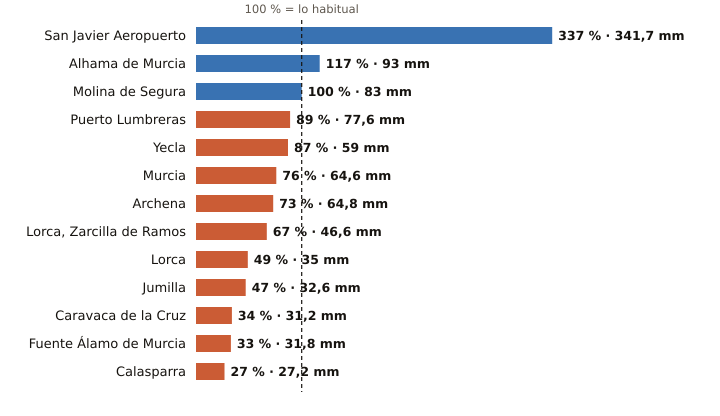

Values plotted in this chart, from the file beside it:
estacion, provincia, indicativo, mm_otono, referencia_mm, pct, periodo_referencia, hasta, hora
San Javier Aeropuerto, Murcia, 7031X, 341.7, 101.3, 337, 2011-2025, 2026-11-20, 
Alhama de Murcia, Murcia, 7227X, 93.0, 79.7, 117, 2004-2025, 2026-11-20, 23
Molina de Segura, Murcia, 7237E, 83.0, 83.1, 100, 2005-2025, 2026-11-20, 
Puerto Lumbreras, Murcia, 7211B, 77.6, 87.3, 89, 1991-2020, 2026-11-20, 23
Yecla, Murcia, 7275C, 59.0, 68.0, 87, 2009-2025, 2026-11-20, 
Murcia, Murcia, 7178I, 64.6, 85.5, 76, 1991-2020, 2026-11-20, 
Archena, Murcia, 7158X, 64.8, 88.2, 73, 2008-2025, 2026-11-20, 22
Lorca, Zarcilla de Ramos, Murcia, 7203A, 46.6, 70.0, 67, 2008-2025, 2026-11-20, 
Lorca, Murcia, 7209, 35.0, 71.2, 49, 1991-2020, 2026-11-20, 
Jumilla, Murcia, 7138B, 32.6, 69.6, 47, 2009-2025, 2026-11-20, 23
Caravaca de la Cruz, Murcia, 7119B, 31.2, 92.1, 34, 2009-2025, 2026-11-20, 
Fuente Álamo de Murcia, Murcia, 7023X, 31.8, 97.4, 33, 2008-2025, 2026-11-20, 23
Calasparra, Murcia, 7121A, 27.2, 101.0, 27, 2008-2025, 2026-11-20, 23
